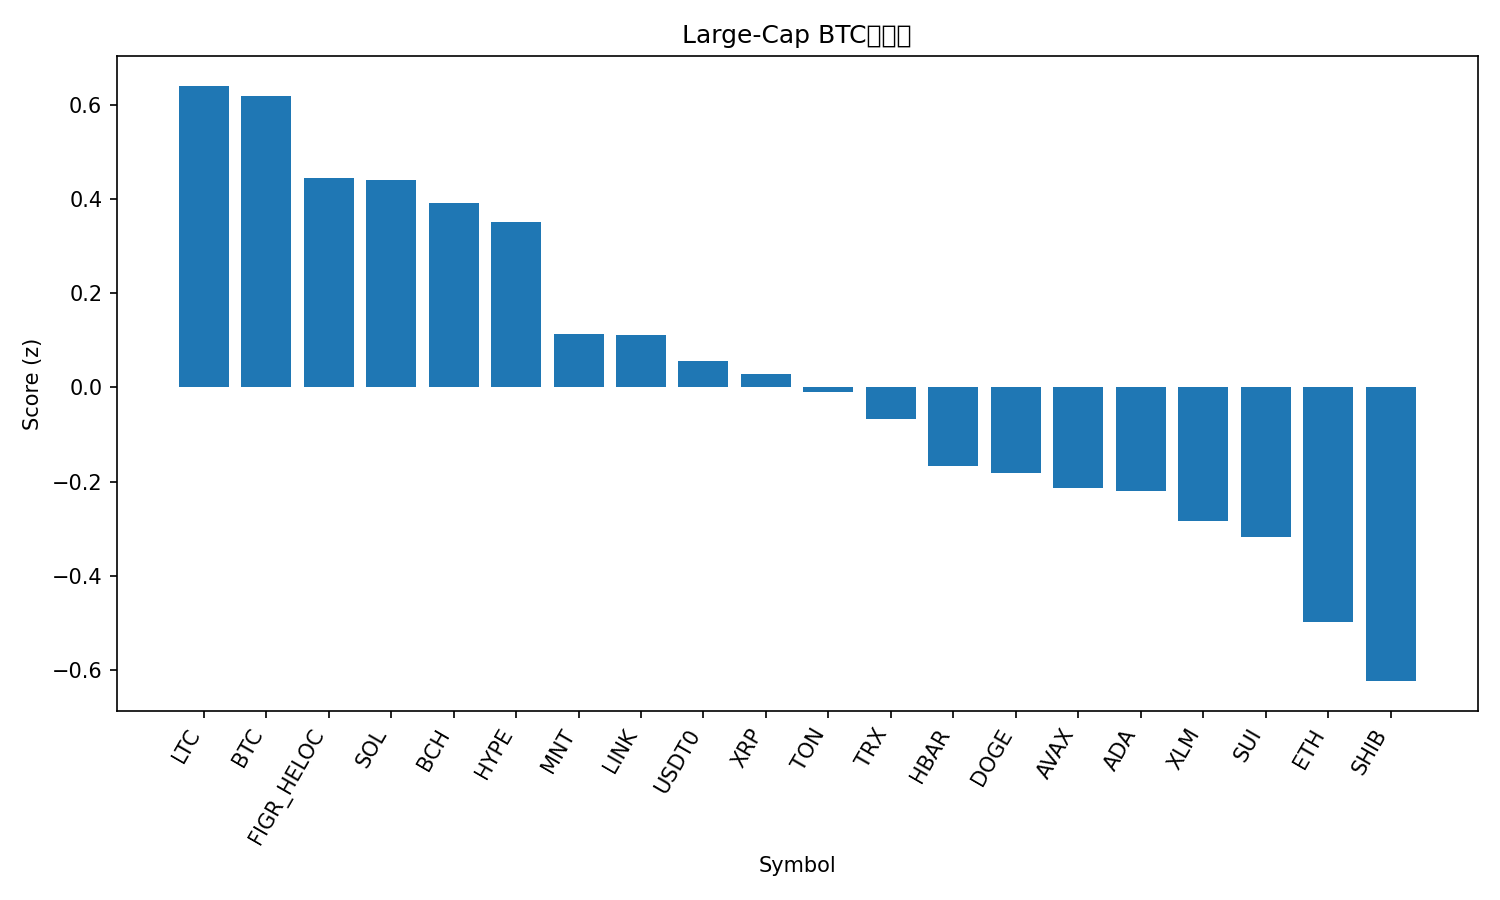

The file beside this chart, header and first rows:
rank, name, symbol, price_btc, price_usd, pct_1h_btc, pct_24h_btc, pct_7d_btc, market_cap_rank, market_cap_usd, volume_usd, score
1, Litecoin, LTC, 0.0009546, 116.5, 0.05509, 0.3239, -4.948, 27, 8895609326, 673195609, 0.6405
2, Bitcoin, BTC, 1.0, 122031, 0.0, 0.0, 0.0, 1, 2432249047377, 56057683294, 0.6191
3, Figure Heloc, FIGR_HELOC, 8.33e-06, 1.017, -0.2558, 2.595, -1.841, 17, 13145690921, 17118913, 0.4441
4, Solana, SOL, 0.001818, 221.9, -0.1025, 0.7852, -3.931, 6, 121049962089, 7870321833, 0.4398
5, Bitcoin Cash, BCH, 0.004703, 574, -0.01276, -0.4873, -4.609, 23, 11442340857, 175901387, 0.3915
6, Hyperliquid, HYPE, 0.0003661, 44.67, 0.2068, -2.768, -11.54, 19, 12068907781, 434327702, 0.351
7, Mantle, MNT, 2.115e-05, 2.57, -1.112, 7.937, 28.45, 29, 8372430029, 731780622, 0.1126
8, Chainlink, LINK, 0.0001781, 21.73, -0.1395, -0.5611, -6.457, 15, 14727854953, 801177377, 0.1104
9, USDT0, USDT0, 8.19e-06, 0.9999, -0.2998, 0.6954, -2.758, 32, 7694111695, 786472341, 0.05603
10, XRP, XRP, 2.302e-05, 2.81, -0.0877, -1.568, -8.528, 5, 168170867481, 4778742817, 0.02903
11, Toncoin, TON, 2.232e-05, 2.72, -0.2368, -0.2054, -5.725, 34, 6858282756, 138630057, -0.01016
12, TRON, TRX, 2.76e-06, 0.3368, -0.3513, 0.661, -4.048, 10, 31877330343, 831501813, -0.06766
13, Hedera, HBAR, 1.73e-06, 0.2115, -0.09721, -2.57, -9.505, 25, 8944585247, 286141279, -0.166
14, Dogecoin, DOGE, 2.01e-06, 0.2448, -0.2459, -1.061, -7.485, 9, 37006024407, 2923277190, -0.1814
15, Avalanche, AVAX, 0.0002302, 28.09, -0.3066, -0.1811, -10.5, 21, 11843103734, 662411309, -0.2144
16, Cardano, ADA, 6.62e-06, 0.8075, -0.2588, -1.041, -8.36, 11, 29477321333, 1114393937, -0.2201
17, Stellar, XLM, 3.07e-06, 0.3752, -0.232, -1.745, -8.724, 20, 11984684985, 246836450, -0.2841
18, Sui, SUI, 2.785e-05, 3.4, -0.2669, -1.677, -7.356, 18, 12306120144, 1094373573, -0.3171
19, Ethereum, ETH, 0.03561, 4346, -0.3408, -2.644, -3.672, 2, 524463235691, 38570287913, -0.4975
20, Shiba Inu, SHIB, 9.8072e-11, 1.197e-05, -0.4702, -1.097, -7.772, 33, 7045526763, 163535226, -0.6239
21, BNB, BNB, 0.01044, 1274, -0.6034, -2.687, 19.83, 4, 177334236375, 5783481185, -0.6727
